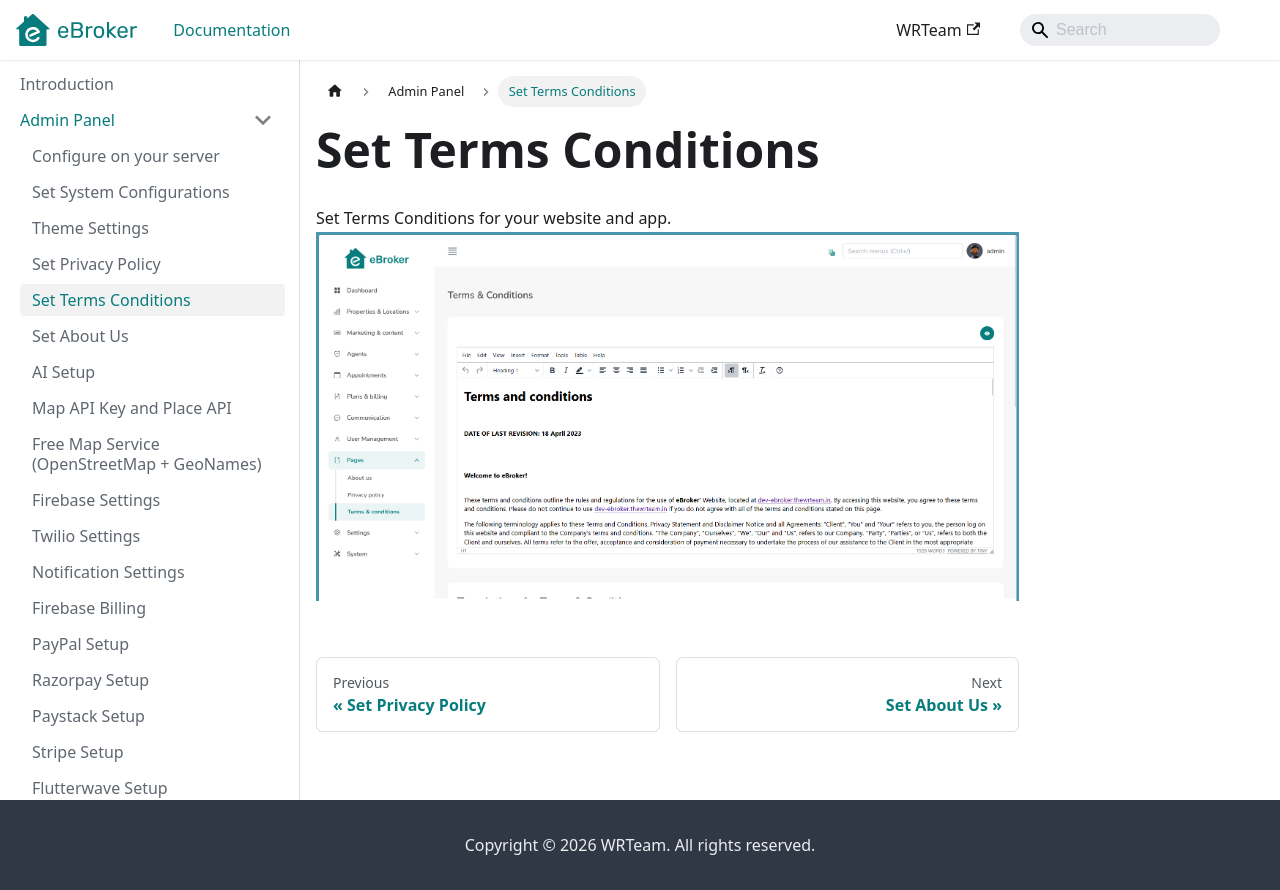

repository: WRTeam-in/eBroker-Doc · page: docs/admin/terms-conditions/index.html · generator: docusaurus

---
sidebar_position: 4
---

# Set Terms Conditions

Set Terms Conditions for your website and app.
![Terms Conditions](/images/panel/terms_conditions.png)
